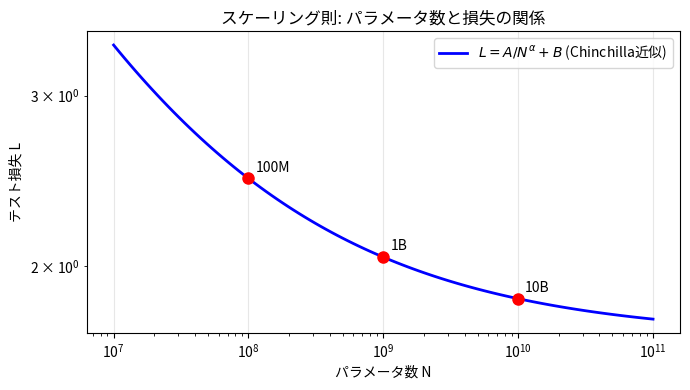

Recreate this plot in Python.
import numpy as np
import matplotlib.pyplot as plt


def plot_scaling_law():
    params = np.logspace(7, 11, 100)
    A, B, alpha = 406.4, 1.69, 0.34
    loss = A / (params ** alpha) + B
    plt.figure(figsize=(7, 4))
    plt.loglog(params, loss, "b-", linewidth=2, label=r"$L = A/N^\alpha + B$ (Chinchilla近似)")
    for n, label in [(1e8, "100M"), (1e9, "1B"), (1e10, "10B")]:
        l = A / n**alpha + B
        plt.loglog(n, l, "ro", markersize=8)
        plt.annotate(label, (n, l), textcoords="offset points", xytext=(5, 5))
    plt.xlabel("パラメータ数 N")
    plt.ylabel("テスト損失 L")
    plt.title("スケーリング則: パラメータ数と損失の関係")
    plt.legend()
    plt.grid(True, alpha=0.3)
    plt.tight_layout()
    plt.savefig("scaling_law.png", dpi=120)
    plt.close()
    print("saved: scaling_law.png")


def show_prompt_patterns():
    print("\n" + "="*60)
    print("プロンプト設計パターン")
    print("="*60)

    print("\n[Zero-Shot]")
    print("感情分析してください。\n入力: 今日は天気が良くて気持ちいい。\n感情:")

    print("\n[One-Shot]")
    print("感情分析してください。\n例)\n入力: 仕事が忙しくてストレスがたまる。\n感情: ネガティブ\n---\n入力: 今日は天気が良くて気持ちいい。\n感情:")

    print("\n[Few-Shot]")
    print("感情分析してください。\n例1)\n入力: 誕生日パーティーがとても楽しかった。\n感情: ポジティブ\n例2)\n入力: 電車が遅延して遅刻した。\n感情: ネガティブ\n例3)\n入力: 今日は特に何もなかった。\n感情: ニュートラル\n---\n入力: 今日は天気が良くて気持ちいい。\n感情:")

    print("\n[Chain-of-Thought]")
    print("問題: 太郎は3個のりんごを持っていた。花子から2個もらい、次に5個買った。今何個ある？")
    print("考え方: まず最初に3個。花子から2個もらうと3+2=5個。さらに5個買うと5+5=10個。")
    print("答え: 10個")

    print("\n[System + User (ChatGPT形式)]")
    print("System: あなたは日本語の専門家です。丁寧に回答してください。")
    print("User: 「行く」の尊敬語は何ですか？")
    print("Assistant:")


def show_alignment_concepts():
    print("\n" + "="*60)
    print("アライメント: Helpful / Honest / Harmless")
    print("="*60)
    examples = [
        ("役立つ(Helpful)", "ユーザーの意図を正確に把握し、有益な情報を提供"),
        ("正直(Honest)",    "知らないことは知らないと言う。ハルシネーションを避ける"),
        ("無害(Harmless)",  "差別・暴力・違法な内容を生成しない"),
    ]
    for label, desc in examples:
        print(f"  {label}: {desc}")


if __name__ == "__main__":
    plot_scaling_law()
    show_prompt_patterns()
    show_alignment_concepts()
